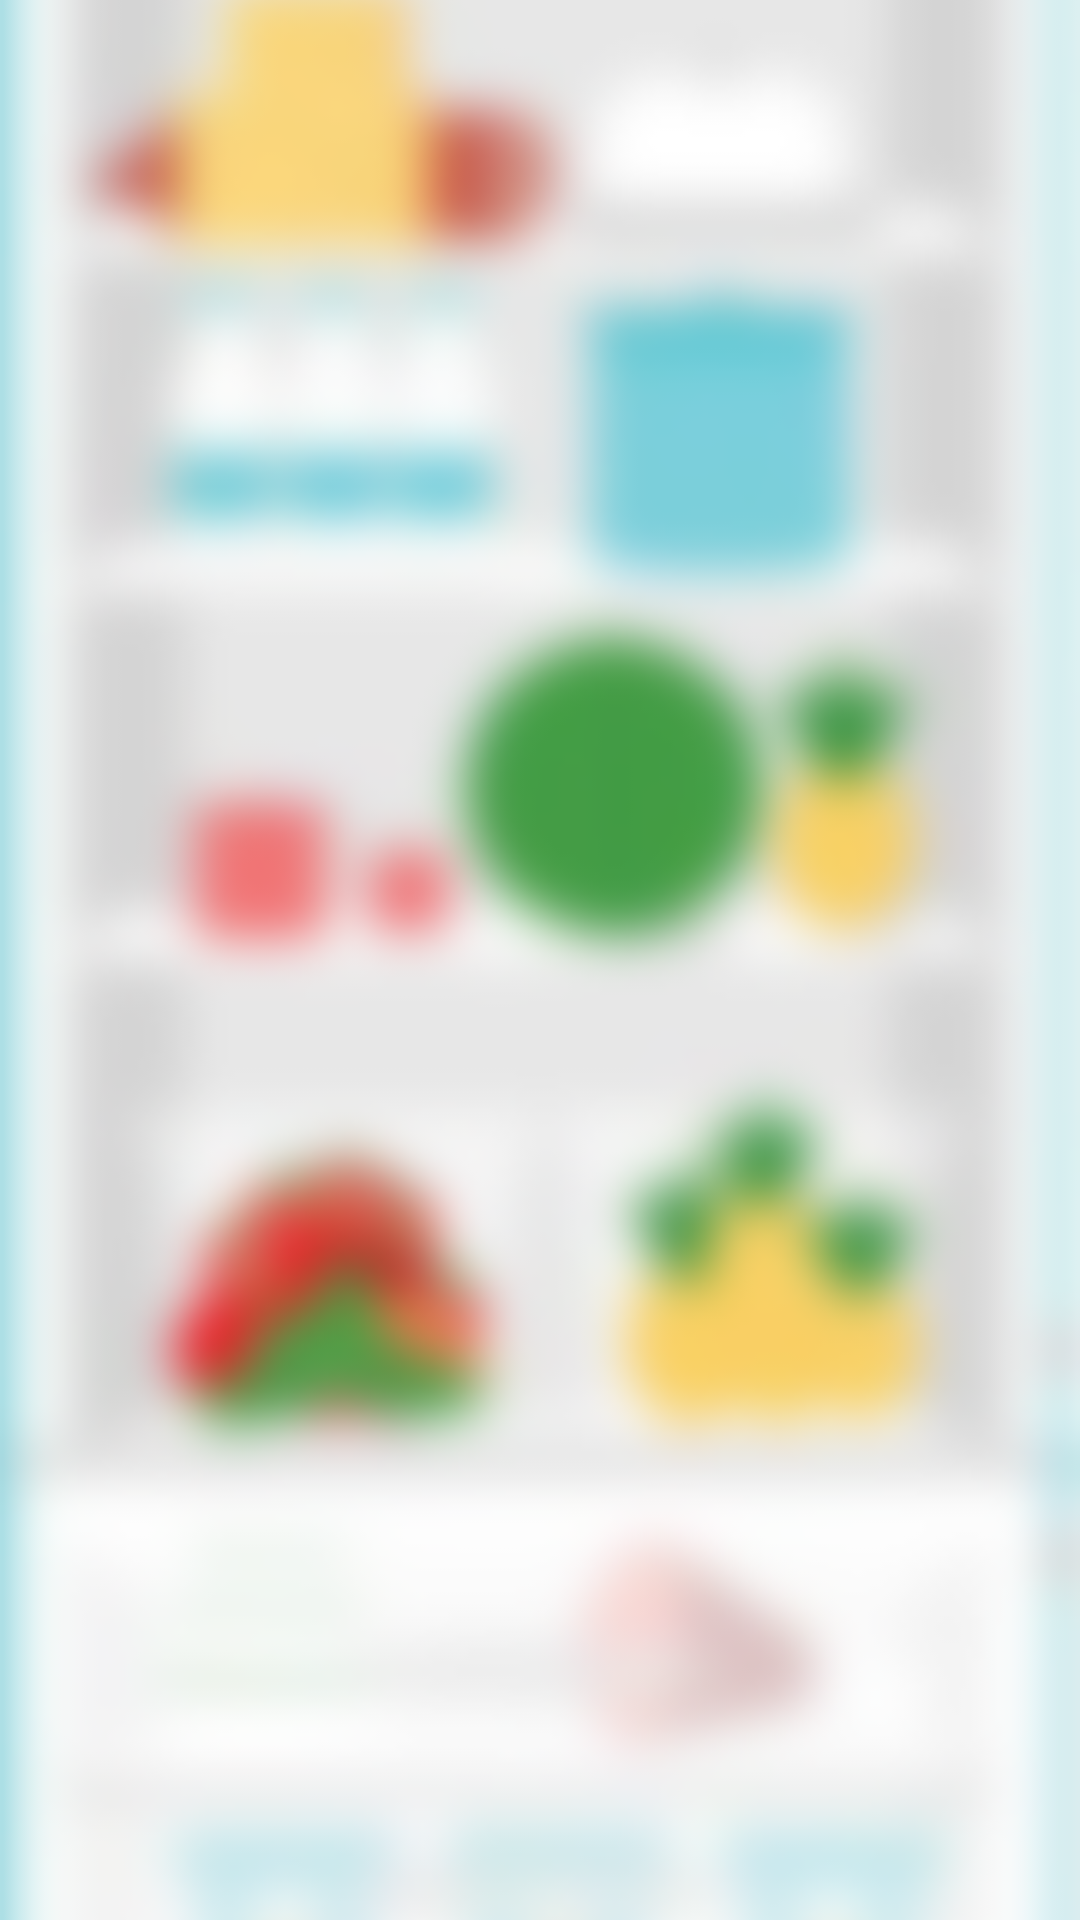

Layout XML and referenced resources for this Android screen:
<!-- AndroidManifest.xml: application theme AppTheme.NoActionBar -->
<!-- res/layout/activity_menu.xml -->
<?xml version="1.0" encoding="utf-8"?>
<android.support.constraint.ConstraintLayout xmlns:android="http://schemas.android.com/apk/res/android"
    xmlns:app="http://schemas.android.com/apk/res-auto"
    xmlns:tools="http://schemas.android.com/tools"
    android:layout_width="match_parent"
    android:layout_height="match_parent"
    tools:context=".MenuActivity">

    <ImageView
        android:layout_width="0dp"
        android:layout_height="0dp"
        android:layout_margin="0dp"
        android:scaleType="centerCrop"
        android:src="@drawable/frigo_opened_blur"
        app:layout_constraintBottom_toBottomOf="parent"
        app:layout_constraintEnd_toEndOf="parent"
        app:layout_constraintStart_toStartOf="parent"
        app:layout_constraintTop_toTopOf="parent"
        android:contentDescription="@string/img_desc_blur_frigo_background" />

</android.support.constraint.ConstraintLayout>
<!-- resources referenced by this layout -->
<resources>
  <!-- drawable frigo_opened_blur: png bitmap (drawable, 65079 bytes) -->
  <string name="img_desc_blur_frigo_background">blur frigo background</string>
  <style name="AppTheme.NoActionBar" parent="@style/AppTheme">
          <item name="windowActionBar">false</item>
          <item name="windowNoTitle">true</item>
          <item name="android:windowAnimationStyle">@null</item>
      </style>
  <style name="AppTheme" parent="Theme.AppCompat.Light.DarkActionBar">
          
          <item name="colorPrimary">@color/colorPrimary</item>
          <item name="colorPrimaryDark">@color/colorPrimaryDark</item>
          <item name="colorAccent">@color/colorAccent</item>
      </style>
  <color name="colorPrimary">#3F51B5</color>
  <color name="colorPrimaryDark">#303F9F</color>
  <color name="colorAccent">#FF4081</color>
</resources>
